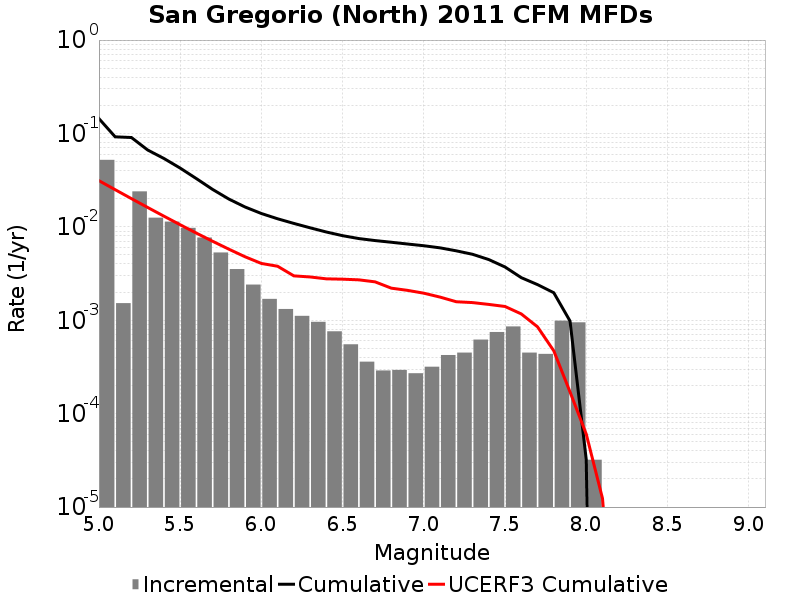

The data file committed next to this chart (first rows):
Magnitude, Incremental Rate, Cumulative Rate, UCERF3 Cumulative Rate
5.05, 0.05215, 0.1442, 0.03122
5.15, 0.001525, 0.09201, 0.025
5.25, 0.02397, 0.09049, 0.02006
5.35, 0.01254, 0.06651, 0.01613
5.45, 0.01138, 0.05398, 0.01301
5.55, 0.009756, 0.0426, 0.01054
5.65, 0.007688, 0.03284, 0.00857
5.75, 0.005316, 0.02515, 0.007008
5.85, 0.003532, 0.01984, 0.005766
5.95, 0.002409, 0.01631, 0.00478
6.05, 0.001693, 0.0139, 0.004058
6.15, 0.00132, 0.0122, 0.003786
6.25, 0.001114, 0.01088, 0.002987
6.35, 9.6188486E-4, 0.009769, 0.002908
6.45, 7.612832E-4, 0.008807, 0.002777
6.55, 5.526575E-4, 0.008046, 0.002753
6.65, 3.6007995E-4, 0.007493, 0.002709
6.75, 2.8986938E-4, 0.007133, 0.002577
6.85, 2.938814E-4, 0.006844, 0.002206
6.95, 2.7081222E-4, 0.00655, 0.002089
7.05, 3.179536E-4, 0.006279, 0.001949
7.15, 4.2427247E-4, 0.005961, 0.00177
7.25, 4.503507E-4, 0.005537, 0.001578
7.35, 6.2086206E-4, 0.005086, 0.001546
7.45, 7.482441E-4, 0.004465, 0.001478
7.55, 8.5857505E-4, 0.003717, 0.001405
7.65, 4.503507E-4, 0.002859, 0.001169
7.75, 4.3630856E-4, 0.002408, 8.5012504E-4
7.85, 9.899691E-4, 0.001972, 4.7091607E-4
7.95, 9.498488E-4, 9.819451E-4, 1.7095631E-4
8.05, 3.2096264E-5, 3.2096264E-5, 6.0410573E-5
8.15, 0.0, 0.0, 1.2354511E-5
8.25, 0.0, 0.0, 1.0911487E-7
8.35, 0.0, 0.0, 0.0
8.45, 0.0, 0.0, 0.0
8.55, 0.0, 0.0, 0.0
8.65, 0.0, 0.0, 0.0
8.75, 0.0, 0.0, 0.0
8.85, 0.0, 0.0, 0.0
8.95, 0.0, 0.0, 0.0
9.05, 0.0, 0.0, 0.0
